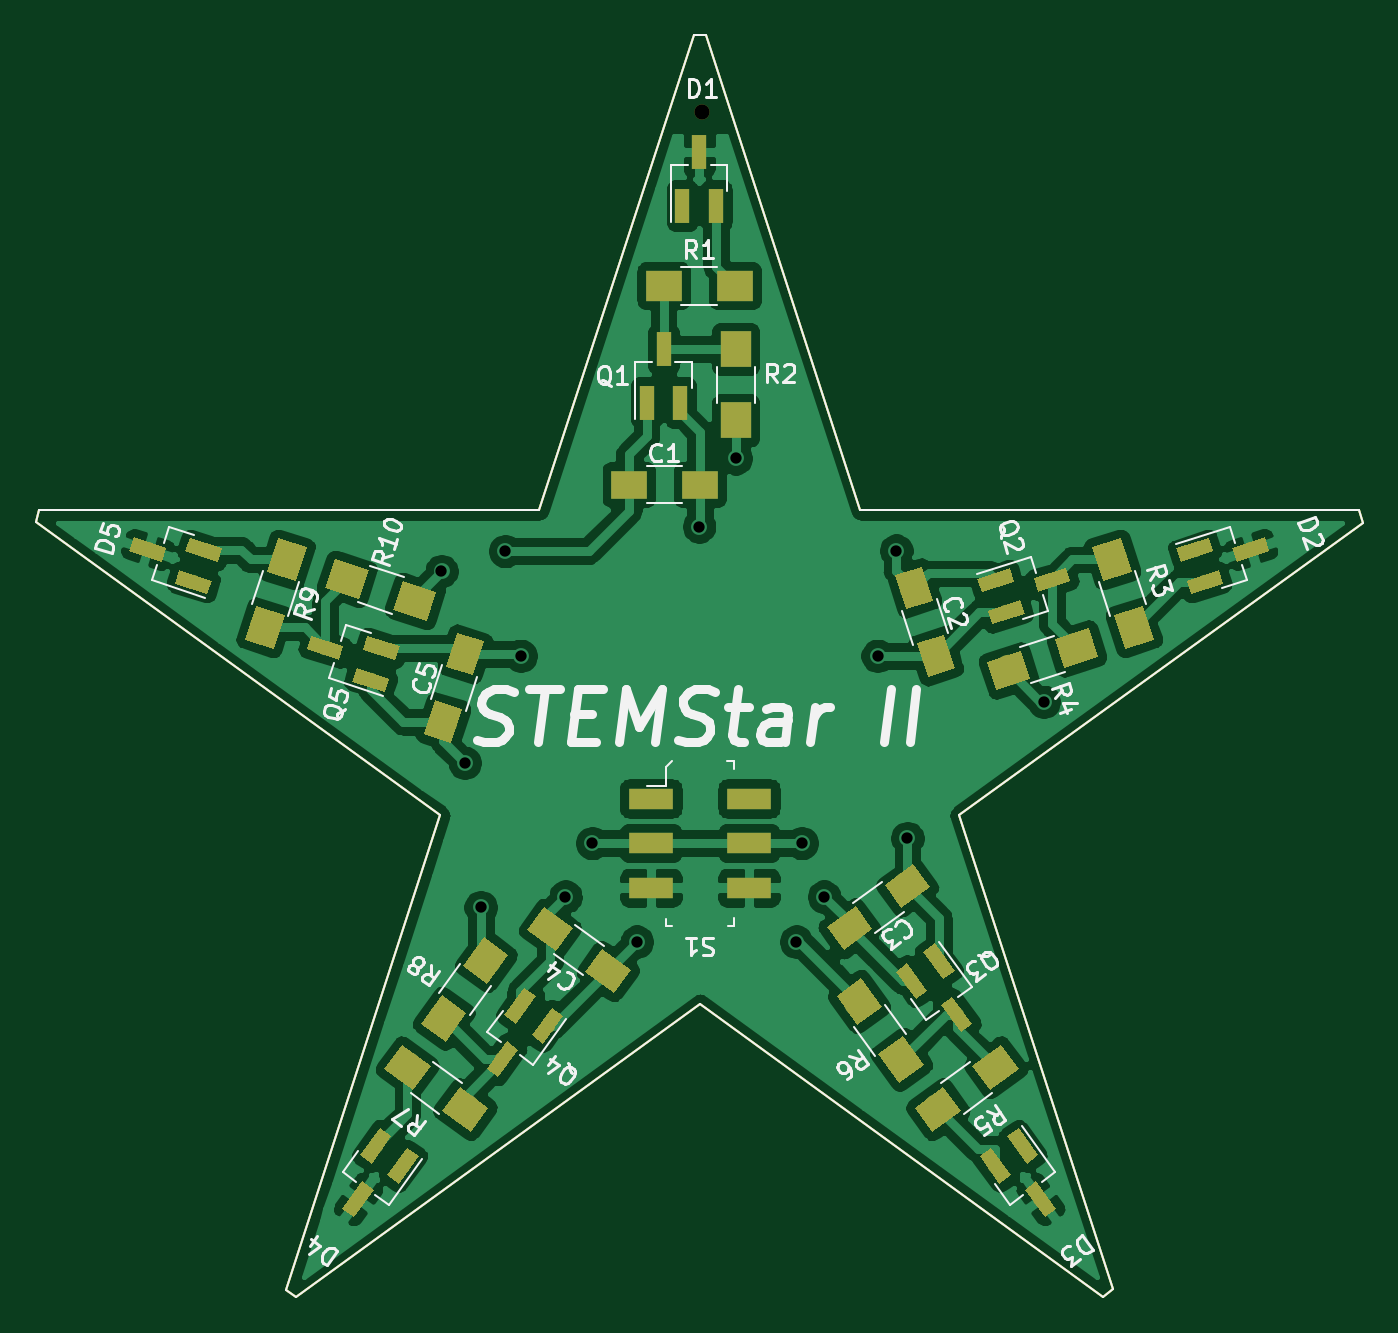
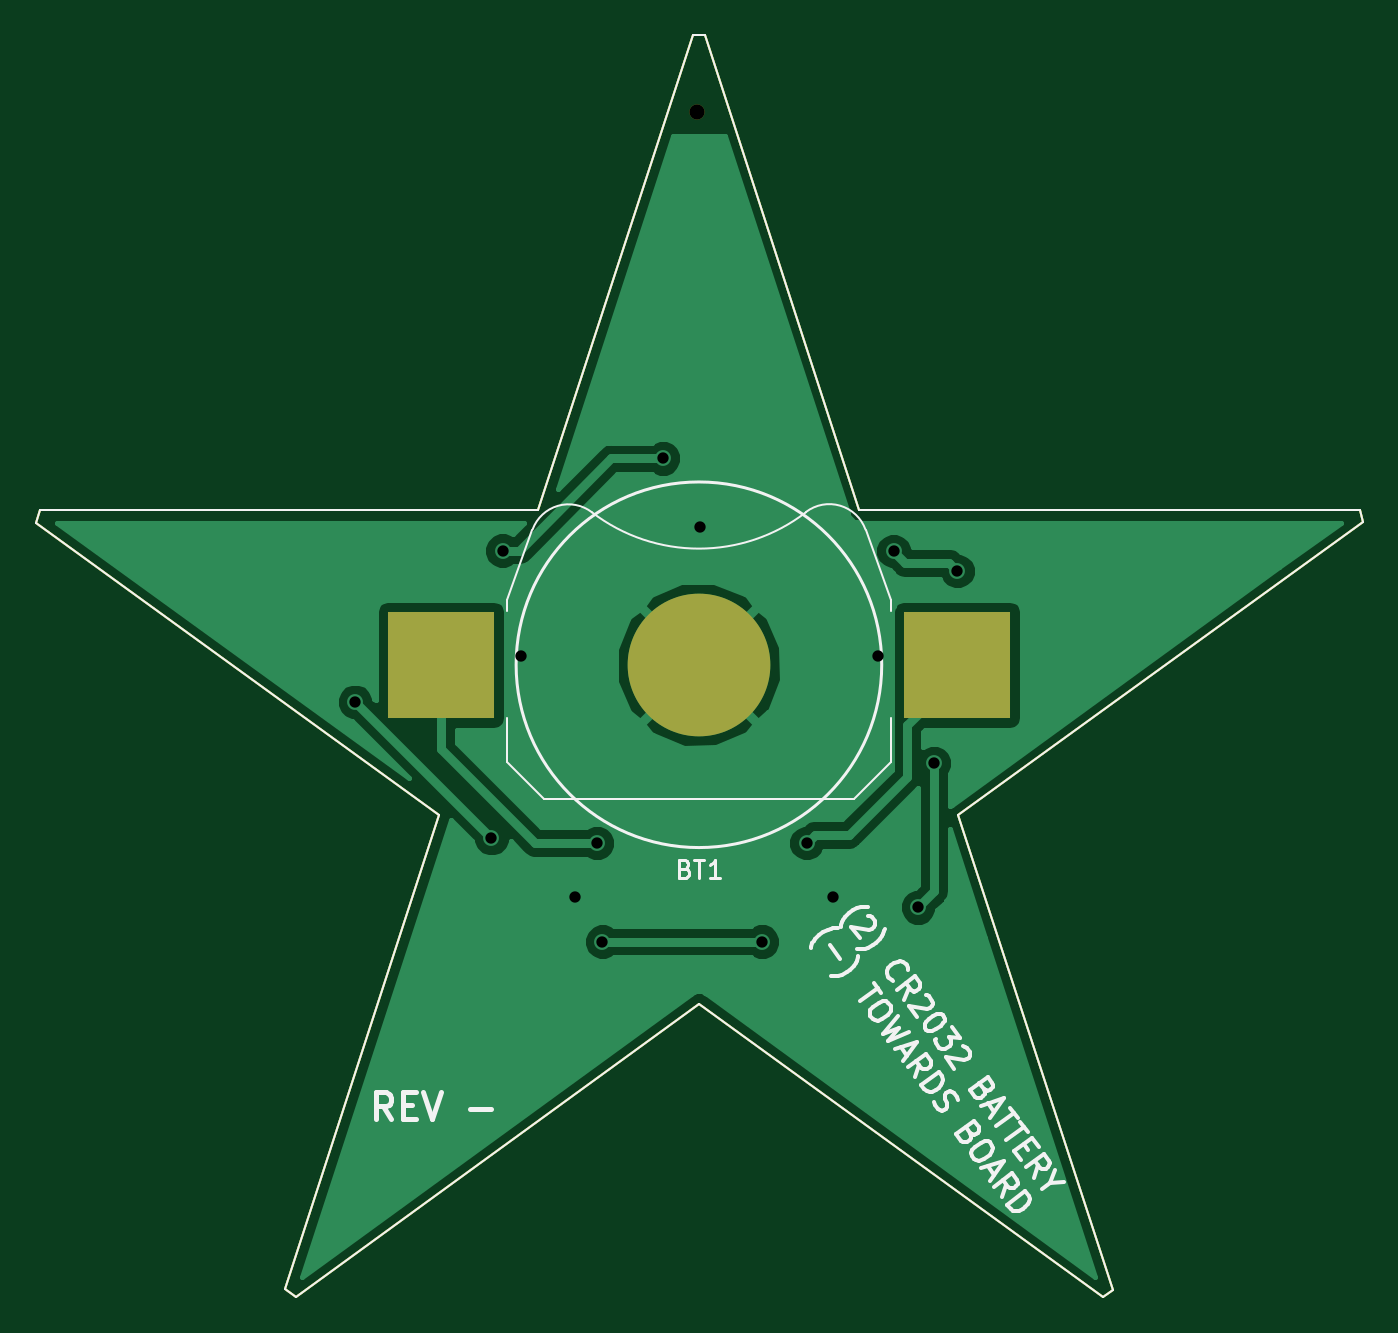
Circuit board: 11 layer files. Board 74.4 x 70.8 mm.
- bottom_copper: Blink_Badge-B.Cu.gbl (23229 bytes)
- bottom_mask: Blink_Badge-B.Mask.gbs (1583 bytes)
- paste: Blink_Badge-B.Paste.gbp (1494 bytes)
- bottom_silk: Blink_Badge-B.SilkS.gbo (13113 bytes)
- outline: Blink_Badge-Edge.Cuts.gm1 (1286 bytes)
- top_copper: Blink_Badge-F.Cu.gtl (173591 bytes)
- top_mask: Blink_Badge-F.Mask.gts (13123 bytes)
- paste: Blink_Badge-F.Paste.gtp (13034 bytes)
- top_silk: Blink_Badge-F.SilkS.gto (28610 bytes)
- drill: Blink_Badge-NPTH.drl (175 bytes)
- drill: Blink_Badge-PTH.drl (447 bytes)

=== bottom_copper: Blink_Badge-B.Cu.gbl (23229 bytes, source omitted) ===
=== bottom_mask: Blink_Badge-B.Mask.gbs ===
G04 #@! TF.GenerationSoftware,KiCad,Pcbnew,(5.0.0)*
G04 #@! TF.CreationDate,2018-11-25T22:53:09-05:00*
G04 #@! TF.ProjectId,Blink_Badge,426C696E6B5F42616467652E6B696361,B*
G04 #@! TF.SameCoordinates,Original*
G04 #@! TF.FileFunction,Soldermask,Bot*
G04 #@! TF.FilePolarity,Negative*
%FSLAX46Y46*%
G04 Gerber Fmt 4.6, Leading zero omitted, Abs format (unit mm)*
G04 Created by KiCad (PCBNEW (5.0.0)) date 11/25/18 22:53:09*
%MOMM*%
%LPD*%
G01*
G04 APERTURE LIST*
%ADD10C,0.100000*%
%ADD11R,6.000000X6.000000*%
%ADD12C,8.000000*%
%ADD13C,0.850000*%
G04 APERTURE END LIST*
D10*
X159900000Y-140450000D02*
X160475000Y-140025000D01*
X114100000Y-140075000D02*
X114625000Y-140475000D01*
X100250000Y-96350000D02*
X100050000Y-96975000D01*
X136950000Y-69700000D02*
X137625000Y-69700000D01*
X174250000Y-96350000D02*
X174475000Y-97025000D01*
X174250000Y-96350000D02*
X146290000Y-96345000D01*
X137290000Y-123995000D02*
X114625000Y-140475000D01*
X159900000Y-140450000D02*
X137290000Y-123995000D01*
X151840000Y-113445000D02*
X160475000Y-140025000D01*
X174475000Y-97025000D02*
X151840000Y-113445000D01*
X122740000Y-113445000D02*
X114100000Y-140075000D01*
X100050000Y-96975000D02*
X122740000Y-113445000D01*
X128290000Y-96345000D02*
X100250000Y-96350000D01*
X136950000Y-69700000D02*
X128290000Y-96345000D01*
X137625000Y-69700000D02*
X146290000Y-96345000D01*
D11*
G04 #@! TO.C,BT1*
X122825000Y-105000000D03*
X151755000Y-105000000D03*
D12*
X137290000Y-105000000D03*
G04 #@! TD*
D13*
G04 #@! TO.C,MH1*
X137380000Y-74000000D03*
G04 #@! TD*
M02*

=== paste: Blink_Badge-B.Paste.gbp ===
G04 #@! TF.GenerationSoftware,KiCad,Pcbnew,(5.0.0)*
G04 #@! TF.CreationDate,2018-11-25T22:53:08-05:00*
G04 #@! TF.ProjectId,Blink_Badge,426C696E6B5F42616467652E6B696361,B*
G04 #@! TF.SameCoordinates,Original*
G04 #@! TF.FileFunction,Paste,Bot*
G04 #@! TF.FilePolarity,Positive*
%FSLAX46Y46*%
G04 Gerber Fmt 4.6, Leading zero omitted, Abs format (unit mm)*
G04 Created by KiCad (PCBNEW (5.0.0)) date 11/25/18 22:53:08*
%MOMM*%
%LPD*%
G01*
G04 APERTURE LIST*
%ADD10C,0.100000*%
%ADD11R,6.000000X6.000000*%
%ADD12C,8.000000*%
G04 APERTURE END LIST*
D10*
X159900000Y-140450000D02*
X160475000Y-140025000D01*
X114100000Y-140075000D02*
X114625000Y-140475000D01*
X100250000Y-96350000D02*
X100050000Y-96975000D01*
X136950000Y-69700000D02*
X137625000Y-69700000D01*
X174250000Y-96350000D02*
X174475000Y-97025000D01*
X174250000Y-96350000D02*
X146290000Y-96345000D01*
X137290000Y-123995000D02*
X114625000Y-140475000D01*
X159900000Y-140450000D02*
X137290000Y-123995000D01*
X151840000Y-113445000D02*
X160475000Y-140025000D01*
X174475000Y-97025000D02*
X151840000Y-113445000D01*
X122740000Y-113445000D02*
X114100000Y-140075000D01*
X100050000Y-96975000D02*
X122740000Y-113445000D01*
X128290000Y-96345000D02*
X100250000Y-96350000D01*
X136950000Y-69700000D02*
X128290000Y-96345000D01*
X137625000Y-69700000D02*
X146290000Y-96345000D01*
D11*
G04 #@! TO.C,BT1*
X122825000Y-105000000D03*
X151755000Y-105000000D03*
D12*
X137290000Y-105000000D03*
G04 #@! TD*
M02*

=== bottom_silk: Blink_Badge-B.SilkS.gbo (13113 bytes, source omitted) ===
=== outline: Blink_Badge-Edge.Cuts.gm1 ===
G04 #@! TF.GenerationSoftware,KiCad,Pcbnew,(5.0.0)*
G04 #@! TF.CreationDate,2018-11-25T22:53:09-05:00*
G04 #@! TF.ProjectId,Blink_Badge,426C696E6B5F42616467652E6B696361,B*
G04 #@! TF.SameCoordinates,Original*
G04 #@! TF.FileFunction,Profile,NP*
%FSLAX46Y46*%
G04 Gerber Fmt 4.6, Leading zero omitted, Abs format (unit mm)*
G04 Created by KiCad (PCBNEW (5.0.0)) date 11/25/18 22:53:09*
%MOMM*%
%LPD*%
G01*
G04 APERTURE LIST*
%ADD10C,0.100000*%
G04 APERTURE END LIST*
D10*
X159900000Y-140450000D02*
X160475000Y-140025000D01*
X114100000Y-140075000D02*
X114625000Y-140475000D01*
X100250000Y-96350000D02*
X100050000Y-96975000D01*
X136950000Y-69700000D02*
X137625000Y-69700000D01*
X174250000Y-96350000D02*
X174475000Y-97025000D01*
X174250000Y-96350000D02*
X146290000Y-96345000D01*
X137290000Y-123995000D02*
X114625000Y-140475000D01*
X159900000Y-140450000D02*
X137290000Y-123995000D01*
X151840000Y-113445000D02*
X160475000Y-140025000D01*
X174475000Y-97025000D02*
X151840000Y-113445000D01*
X122740000Y-113445000D02*
X114100000Y-140075000D01*
X100050000Y-96975000D02*
X122740000Y-113445000D01*
X128290000Y-96345000D02*
X100250000Y-96350000D01*
X136950000Y-69700000D02*
X128290000Y-96345000D01*
X137625000Y-69700000D02*
X146290000Y-96345000D01*
M02*

=== top_copper: Blink_Badge-F.Cu.gtl (173591 bytes, source omitted) ===
=== top_mask: Blink_Badge-F.Mask.gts (13123 bytes, source omitted) ===
=== paste: Blink_Badge-F.Paste.gtp (13034 bytes, source omitted) ===
=== top_silk: Blink_Badge-F.SilkS.gto (28610 bytes, source omitted) ===
=== drill: Blink_Badge-NPTH.drl ===
M48
;DRILL file {KiCad (5.0.0)} date 11/25/18 22:53:13
;FORMAT={-:-/ absolute / inch / decimal}
FMAT,2
INCH,TZ
T1C0.0335
%
G90
G05
M72
T1
X5.4087Y-2.9134
T0
M30

=== drill: Blink_Badge-PTH.drl ===
M48
;DRILL file {KiCad (5.0.0)} date 11/25/18 22:53:13
;FORMAT={-:-/ absolute / inch / decimal}
FMAT,2
INCH,TZ
T1C0.0250
%
G90
G05
M72
T1
X4.8346Y-3.9272
X4.8858Y-4.3504
X4.9213Y-4.6693
X4.9754Y-3.8829
X5.0098Y-4.1142
X5.1083Y-4.6457
X5.1673Y-4.5276
X5.2657Y-4.7451
X5.4035Y-3.8287
X5.4843Y-3.6781
X5.6181Y-4.7451
X5.6299Y-4.5276
X5.6791Y-4.6457
X5.7972Y-4.1142
X5.8386Y-3.8819
X5.8632Y-4.5167
X6.1644Y-4.2156
T0
M30

